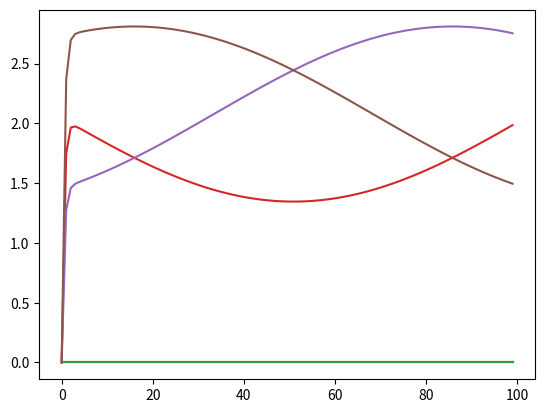

Recreate this plot in Python.
import numpy as np
from math import sin, cos, sqrt
import matplotlib.pyplot as plt
import sympy
import scipy
import scipy.optimize
from scipy.optimize import fsolve
from scipy.integrate import odeint


T = np.arange(0.0, 1, 0.01)
T1 = np.arange(0.0, 5.1, 0.1)
T2 = np.arange(0.0, 5.0, 0.1)

#qdを求める
def calc_qd(p, t):

    """参照軌道qdを求める"""
    
    l1,l2,l3=p[0],p[1],p[2]
    f=np.zeros(3)
    f[0]=2106.99588477366*l1**4 - 1053.49794238683*l1**3*l2 - 1053.49794238683*l1**3*l3 + 948.148148148148*l1**3 - 6320.98765432099*l1**2*l2*l3  - \
        1422.22222222222*l1**2*l2 - 1422.22222222222*l1**2*l3 - 8.88888888888889*l1**2 + 2106.99588477366*l1*l2**3 + 3160.49382716049*l1*l2**2*l3  + \
            1422.22222222222*l1*l2**2 + 3160.49382716049*l1*l2*l3**2 - 4.44444444444444*l1*l2 + 2106.99588477366*l1*l3**3 + 1422.22222222222*l1*l3**2 - \
                4.44444444444444*l1*l3 - 4.0*l1 - 1053.49794238683*l2**4 - 1053.49794238683*l2**3*l3 - 474.074074074074*l2**3 + 4.44444444444444*l2**2 -\
                     1053.49794238683*l2*l3**3 + 8.88888888888889*l2*l3 + 2.0*l2 - 1053.49794238683*l3**4 - 474.074074074074*l3**3 + 4.44444444444444*l3**2 + \
                         2.0*l3 - 0.1*sin(3*t)
    f[1]=1053.49794238683*sqrt(3)*l1**3*l2 - 1053.49794238683*sqrt(3)*l1**3*l3 + 474.074074074074*sqrt(3)*l1**2*l2 - 474.074074074074*sqrt(3)*l1**2*l3  -\
         3160.49382716049*sqrt(3)*l1*l2**2*l3 - 474.074074074074*sqrt(3)*l1*l2**2 + 3160.49382716049*sqrt(3)*l1*l2*l3**2 - 4.44444444444444*sqrt(3)*l1*l2 + \
             474.074074074074*sqrt(3)*l1*l3**2 + 4.44444444444444*sqrt(3)*l1*l3 + 1053.49794238683*sqrt(3)*l2**4 - 1053.49794238683*sqrt(3)*l2**3*l3 + \
                 474.074074074074*sqrt(3)*l2**3  - 948.148148148148*sqrt(3)*l2**2*l3 - 4.44444444444444*sqrt(3)*l2**2 + 1053.49794238683*sqrt(3)*l2*l3**3 + \
                     948.148148148148*sqrt(3)*l2*l3**2 - 2.0*sqrt(3)*l2 - 1053.49794238683*sqrt(3)*l3**4 - 474.074074074074*sqrt(3)*l3**3 + \
                         4.44444444444444*sqrt(3)*l3**2 + 2.0*sqrt(3)*l3 - 0.1*cos(3*t)
    f[2]=-158.024691358025*l1**3 - 71.1111111111111*l1**2 + 474.074074074074*l1*l2*l3 + 71.1111111111111*l1*l2 + 71.1111111111111*l1*l3 + l1/3 - \
        158.024691358025*l2**3 - 71.1111111111111*l2**2 + 71.1111111111111*l2*l3 + l2/3 - 158.024691358025*l3**3 - 71.1111111111111*l3**2 + l3/3 + 0.00299999999999997
    
    return f



    
# for t in T:

     
#     #print("qd = ", qd)


#     #qの算出
    

#         #dqdの算出
    

#         #d2qdの算出    
    
#     #print("dqd = ", dqd)
#     #print("d2qd = ", d2qd)
    
    

def fun(q0, t):
    #微分方程式の定義
    
    qd=fsolve(calc_qd,[0, 0, 0],args=(t,))
    dqd=(fsolve(calc_qd,[0, 0, 0],args=(t+0.1,))-fsolve(calc_qd,[0, 0, 0],args=(t,)))/0.1
    d2qd= (((fsolve(calc_qd,[0, 0, 0],args=(t+0.2,))-fsolve(calc_qd,[0, 0, 0],args=(t+0.1,)))/0.1)-((fsolve(calc_qd,[0, 0, 0],args=(t+0.1,))-fsolve(calc_qd,[0, 0, 0],args=(t,)))/0.1))/0.1

    
    dq0dt = np.concatenate(
    [
        q0[0:3],
        -10000*q0[0:3]-200*q0[3:6]+d2qd+200*dqd+10000*qd
        ],
            axis = 0
        )
    #print("dq0dt = ", dq0dt)
    return dq0dt


    #微分方程式を解く
sol2 = odeint(
     func = fun,
     y0 = np.zeros(6),
     t=T
    )     
print("sol2 = ", len(sol2))


plt.plot(sol2)
plt.show()
